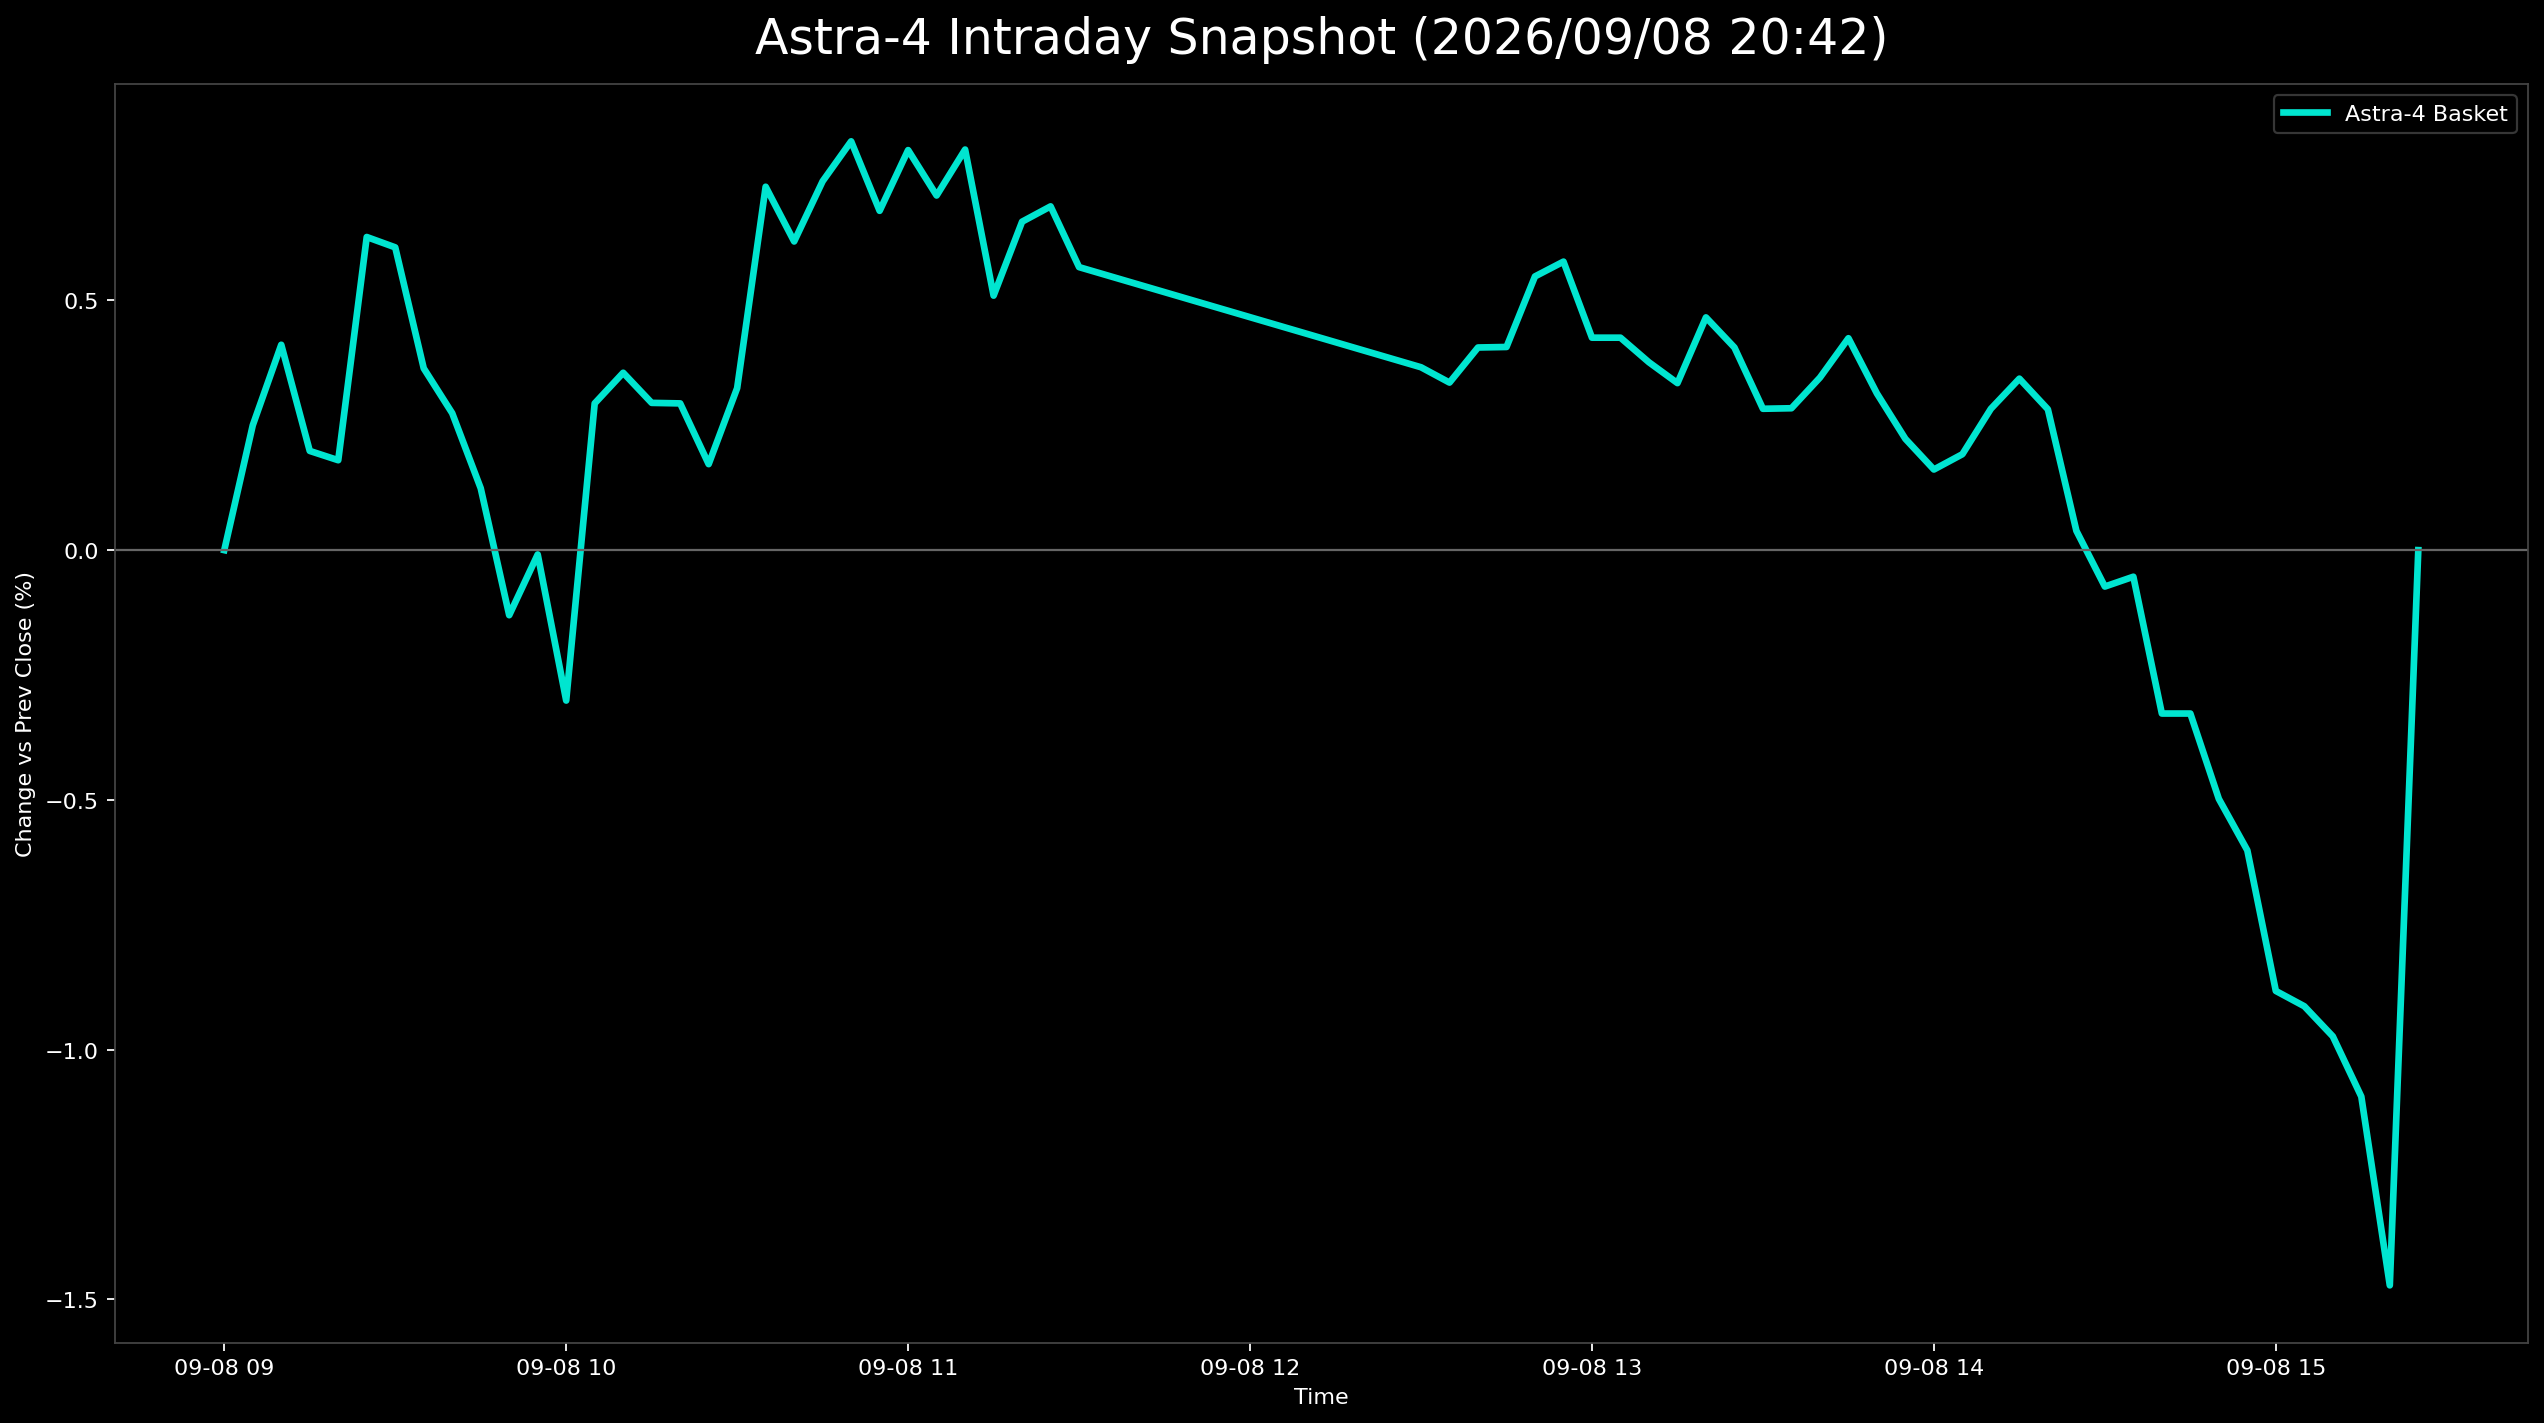

The data file committed next to this chart (first rows):
日時, 9348.T, 402A.T, 186A.T, Astra4_mean
2026-09-08 09:00:00+09:00, 0.0, , , 0.0
2026-09-08 09:05:00+09:00, -0.002398, 0.01266, -0.00276, 0.0025
2026-09-08 09:10:00+09:00, -0.004796, 0.01989, -0.00276, 0.004112
2026-09-08 09:15:00+09:00, -0.004796, 0.01627, -0.00552, 0.001986
2026-09-08 09:20:00+09:00, -0.007194, 0.01627, -0.00368, 0.0018
2026-09-08 09:25:00+09:00, -0.004796, 0.01808, 0.00552, 0.006269
2026-09-08 09:30:00+09:00, -0.007194, 0.0217, 0.00368, 0.006062
2026-09-08 09:35:00+09:00, -0.007194, 0.01627, 0.00184, 0.00364
2026-09-08 09:40:00+09:00, -0.007194, 0.01266, 0.00276, 0.002741
2026-09-08 09:45:00+09:00, -0.007194, 0.007233, 0.00368, 0.00124
2026-09-08 09:50:00+09:00, -0.004796, 0.001808, -0.00092, -0.001303
2026-09-08 09:55:00+09:00, -0.004796, 0.003617, 0.00092, -8.652111334776318e-05
2026-09-08 10:00:00+09:00, -0.007194, 0.0, -0.00184, -0.003011
2026-09-08 10:05:00+09:00, -0.004796, 0.01085, 0.00276, 0.002938
2026-09-08 10:10:00+09:00, -0.004796, 0.01085, 0.0046, 0.003551
2026-09-08 10:15:00+09:00, -0.004796, 0.009042, 0.0046, 0.002948
2026-09-08 10:20:00+09:00, -0.004796, 0.01085, 0.00276, 0.002938
2026-09-08 10:25:00+09:00, -0.004796, 0.009042, 0.00092, 0.001722
2026-09-08 10:30:00+09:00, -0.004796, 0.01085, 0.00368, 0.003245
2026-09-08 10:35:00+09:00, 0.0, 0.01447, 0.00736, 0.007275
2026-09-08 10:40:00+09:00, -0.002398, 0.01266, 0.00828, 0.00618
2026-09-08 10:45:00+09:00, -0.002398, 0.01627, 0.00828, 0.007385
2026-09-08 10:50:00+09:00, 0.0, 0.01627, 0.00828, 0.008185
2026-09-08 10:55:00+09:00, -0.002398, 0.01266, 0.01012, 0.006793
2026-09-08 11:00:00+09:00, -0.002398, 0.01447, 0.01196, 0.008009
2026-09-08 11:05:00+09:00, -0.002398, 0.01266, 0.01104, 0.0071
2026-09-08 11:10:00+09:00, -0.002398, 0.01266, 0.0138, 0.00802
2026-09-08 11:15:00+09:00, -0.004796, 0.009042, 0.01104, 0.005095
2026-09-08 11:20:00+09:00, -0.004796, 0.01808, 0.00644, 0.006576
2026-09-08 11:25:00+09:00, -0.004796, 0.01808, 0.00736, 0.006882
2026-09-08 11:30:00+09:00, -0.004796, 0.01627, 0.00552, 0.005666
2026-09-08 12:30:00+09:00, -0.007194, 0.01266, 0.00552, 0.003661
2026-09-08 12:35:00+09:00, -0.007194, 0.01266, 0.0046, 0.003355
2026-09-08 12:40:00+09:00, -0.009592, 0.01808, 0.00368, 0.004057
2026-09-08 12:45:00+09:00, -0.009592, 0.01627, 0.00552, 0.004067
2026-09-08 12:50:00+09:00, -0.007194, 0.01627, 0.00736, 0.00548
2026-09-08 12:55:00+09:00, -0.007194, 0.01808, 0.00644, 0.005776
2026-09-08 13:00:00+09:00, -0.007194, 0.01627, 0.00368, 0.004253
2026-09-08 13:05:00+09:00, -0.007194, 0.01627, 0.00368, 0.004253
2026-09-08 13:10:00+09:00, -0.009592, 0.01627, 0.0046, 0.003761
2026-09-08 13:15:00+09:00, -0.007194, 0.01447, 0.00276, 0.003344
2026-09-08 13:20:00+09:00, -0.009592, 0.01989, 0.00368, 0.00466
2026-09-08 13:25:00+09:00, -0.009592, 0.01808, 0.00368, 0.004057
2026-09-08 13:30:00+09:00, -0.009592, 0.01808, 0.0, 0.00283
2026-09-08 13:35:00+09:00, -0.009592, 0.01627, 0.00184, 0.002841
2026-09-08 13:40:00+09:00, -0.009592, 0.01627, 0.00368, 0.003454
2026-09-08 13:45:00+09:00, -0.007194, 0.01808, 0.00184, 0.004243
2026-09-08 13:50:00+09:00, -0.009592, 0.01808, 0.00092, 0.003137
2026-09-08 13:55:00+09:00, -0.009592, 0.01627, 0.0, 0.002228
2026-09-08 14:00:00+09:00, -0.009592, 0.01627, -0.00184, 0.001614
2026-09-08 14:05:00+09:00, -0.009592, 0.01627, -0.00092, 0.001921
2026-09-08 14:10:00+09:00, -0.009592, 0.01808, 0.0, 0.00283
2026-09-08 14:15:00+09:00, -0.009592, 0.01989, 0.0, 0.003433
2026-09-08 14:20:00+09:00, -0.009592, 0.01989, -0.00184, 0.00282
2026-09-08 14:25:00+09:00, -0.009592, 0.01627, -0.00552, 0.0003876
2026-09-08 14:30:00+09:00, -0.01199, 0.01808, -0.00828, -0.000729
2026-09-08 14:35:00+09:00, -0.009592, 0.01627, -0.00828, -0.0005324
2026-09-08 14:40:00+09:00, -0.009592, 0.01266, -0.01288, -0.003271
2026-09-08 14:45:00+09:00, -0.009592, 0.01266, -0.01288, -0.003271
2026-09-08 14:50:00+09:00, -0.01199, 0.01085, -0.0138, -0.00498
... 7 more rows
